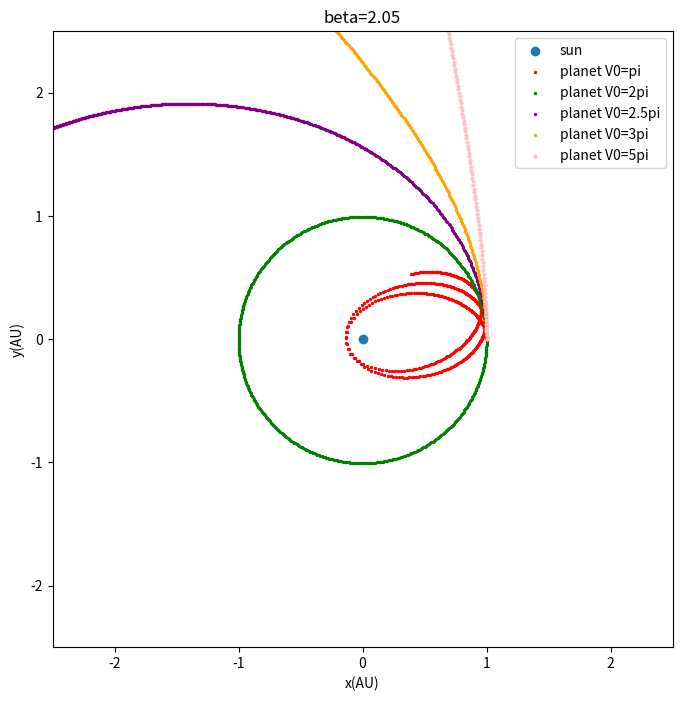

This chart was generated by the following Python code:
import matplotlib.pyplot
import math


x1=[0]
y1=[0]

def circle(vy0):
    x2=[1]
    y2=[0]
    vx1=[0]
    vy1=[0]
    vx2=[0]
    vy2=[vy0]
    t=[0]
    dt=0.002
    GM=4*math.pi*math.pi


    while t[-1]<1:

        r=math.sqrt((x1[-1]-x2[-1])**2+(y1[-1]-y2[-1])**2)
        ox2=-GM*(x2[-1]-x1[-1])/(r**(2.05+1))
        oy2=-GM*(y2[-1]-y1[-1])/(r**(2.05+1))
        vx2.append(vx2[-1]+ox2*dt)
        vy2.append(vy2[-1]+oy2*dt)
        x2.append(x2[-1]+vx2[-1]*dt) 
        y2.append(y2[-1]+vy2[-1]*dt)
        t.append(t[-1]+dt)
        
    return x2,y2

x21=circle(math.pi)[0]
y21=circle(math.pi)[1]

x22=circle(2*math.pi)[0]
y22=circle(2*math.pi)[1]

x23=circle(2.5*math.pi)[0]
y23=circle(2.5*math.pi)[1]

x24=circle(3*math.pi)[0]
y24=circle(3*math.pi)[1]

x25=circle(5*math.pi)[0]
y25=circle(5*math.pi)[1]

fig=matplotlib.pyplot.figure(figsize=[8,8])
matplotlib.pyplot.scatter(x1,y1,label='sun')
matplotlib.pyplot.scatter(x21,y21,label='planet V0=pi',s=2,color='red')
matplotlib.pyplot.scatter(x22,y22,label='planet V0=2pi',s=2,color='green')
matplotlib.pyplot.scatter(x23,y23,label='planet V0=2.5pi',s=2,color='purple')
matplotlib.pyplot.scatter(x24,y24,label='planet V0=3pi',s=2,color='orange')
matplotlib.pyplot.scatter(x25,y25,label='planet V0=5pi',s=4,color='pink')

matplotlib.pyplot.legend(loc='best')

matplotlib.pyplot.xlabel('x(AU)')
matplotlib.pyplot.ylabel('y(AU)')
matplotlib.pyplot.title('beta=2.05')
matplotlib.pyplot.xlim(-2.5,2.5)
matplotlib.pyplot.ylim(-2.5,2.5)

matplotlib.pyplot.show()